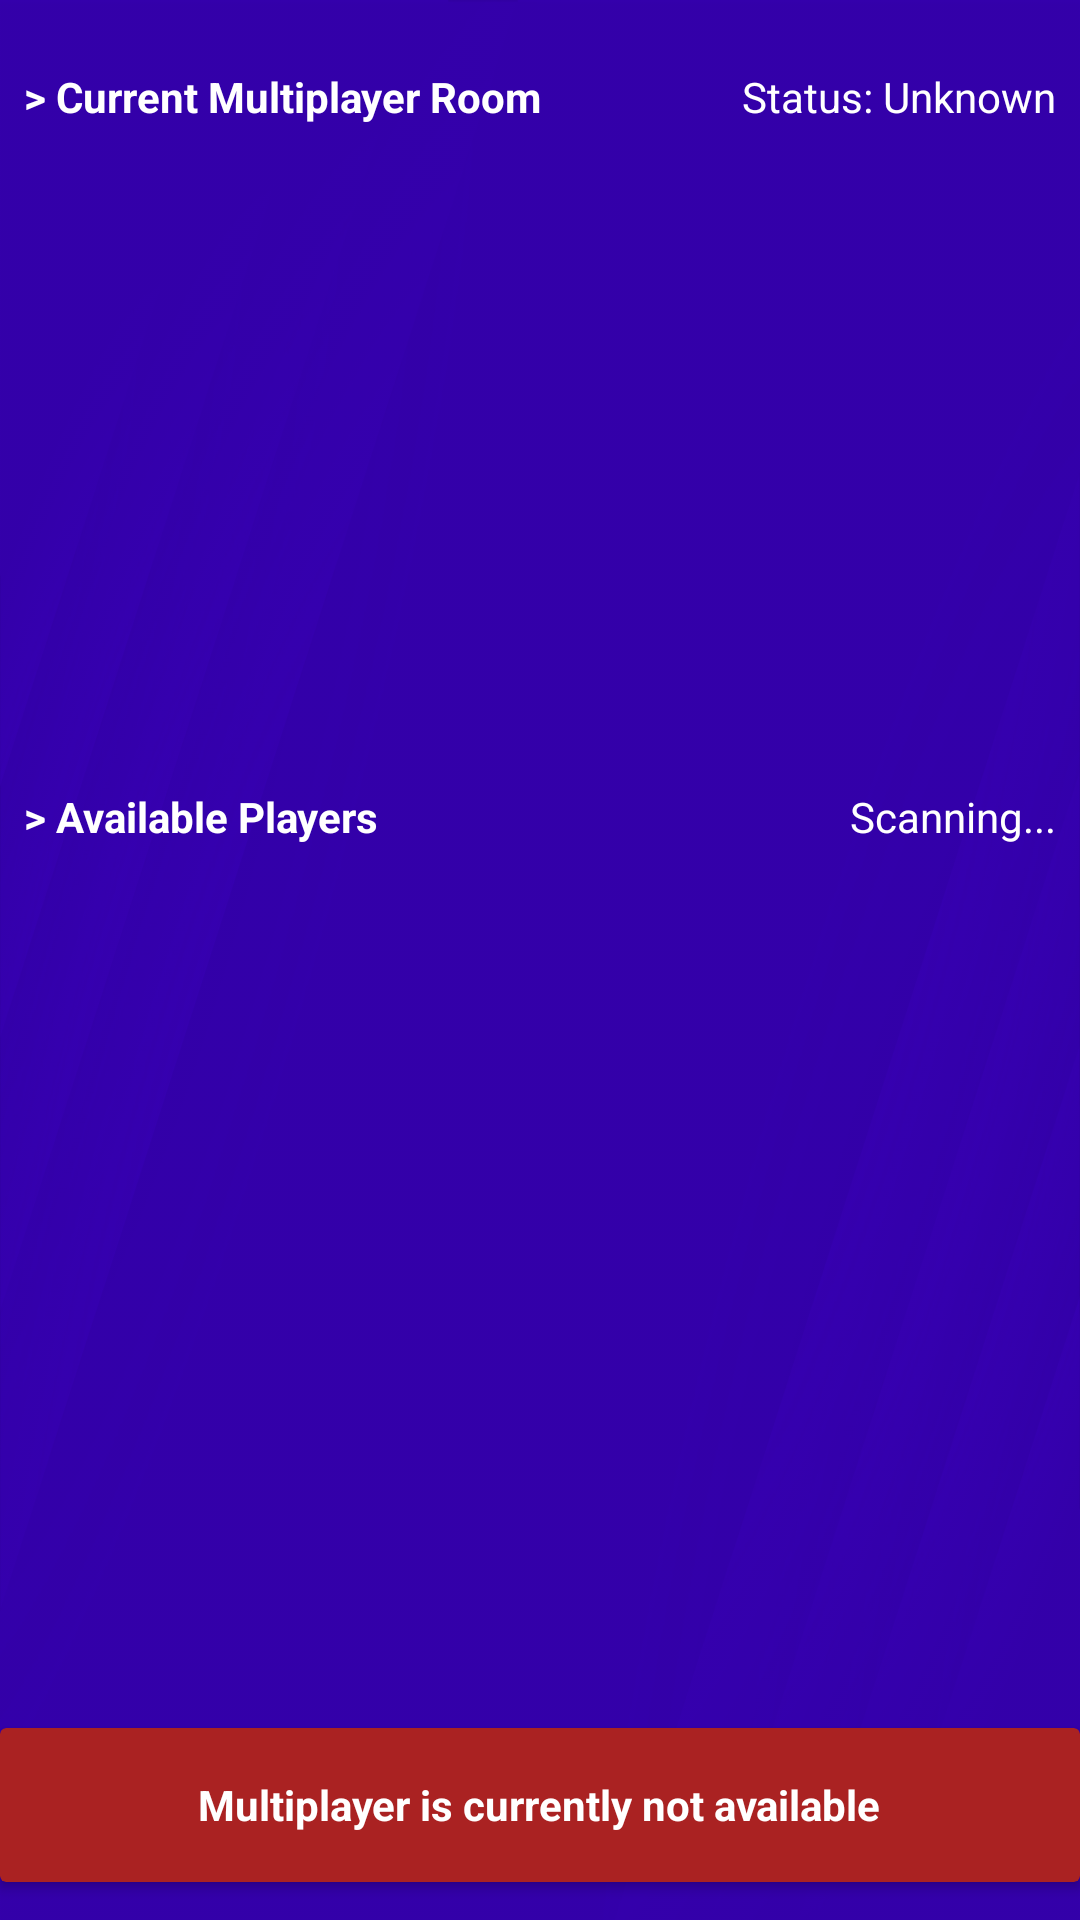

Android layout source for this screen:
<!-- AndroidManifest.xml: application theme AppTheme -->
<!-- res/layout/fragment_multiplayer.xml -->
<?xml version="1.0" encoding="utf-8"?>
<androidx.constraintlayout.widget.ConstraintLayout xmlns:android="http://schemas.android.com/apk/res/android"
                                                   xmlns:app="http://schemas.android.com/apk/res-auto"
                                                   xmlns:tools="http://schemas.android.com/tools"
                                                   android:layout_width="match_parent"
                                                   android:layout_height="match_parent"
                                                   android:backgroundTintMode="multiply"
                                                   android:background="@drawable/ic_background"
                                                   android:backgroundTint="@color/design_default_color_primary_variant">
    <androidx.constraintlayout.widget.Guideline
            android:orientation="horizontal"
            android:layout_width="wrap_content"
            android:layout_height="wrap_content" android:id="@+id/guideline10"
            app:layout_constraintGuide_percent="0.02"/>
    <androidx.constraintlayout.widget.Guideline
            android:orientation="horizontal"
            android:layout_width="wrap_content"
            android:layout_height="wrap_content"
            android:id="@+id/guideline11" app:layout_constraintGuide_percent="0.08"/>
    <androidx.constraintlayout.widget.Guideline
            android:orientation="horizontal"
            android:layout_width="wrap_content"
            android:layout_height="wrap_content"
            android:id="@+id/guideline12" app:layout_constraintGuide_percent="0.4"/>
    <androidx.constraintlayout.widget.Guideline
            android:orientation="horizontal"
            android:layout_width="wrap_content"
            android:layout_height="wrap_content"
            android:id="@+id/guideline13" app:layout_constraintGuide_percent="0.45"/>
    <androidx.constraintlayout.widget.Guideline
            android:orientation="horizontal"
            android:layout_width="wrap_content"
            android:layout_height="wrap_content" app:layout_constraintGuide_begin="530dp"
            android:id="@+id/guideline14" app:layout_constraintGuide_percent="0.9"/>
    <androidx.constraintlayout.widget.Guideline
            android:orientation="horizontal"
            android:layout_width="wrap_content"
            android:layout_height="wrap_content"
            android:id="@+id/guideline15" app:layout_constraintGuide_percent="0.98"/>
    <TextView
            android:text="> Current Multiplayer Room"
            android:layout_width="wrap_content"
            android:layout_height="wrap_content"
            android:id="@+id/textView15" app:layout_constraintStart_toStartOf="parent"
            app:layout_constraintTop_toTopOf="@+id/guideline10" app:layout_constraintBottom_toTopOf="@+id/guideline11"
            android:textStyle="bold" android:layout_marginTop="8dp" android:layout_marginBottom="8dp"
            android:layout_marginStart="8dp"/>
    <TextView
            android:text="Status: Unknown"
            android:layout_width="wrap_content"
            android:layout_height="wrap_content"
            android:id="@+id/textView16" app:layout_constraintEnd_toEndOf="parent"
            app:layout_constraintTop_toTopOf="@+id/guideline10" app:layout_constraintBottom_toTopOf="@+id/guideline11"
            android:layout_marginEnd="8dp" android:layout_marginTop="8dp" android:layout_marginBottom="8dp"/>
    <androidx.recyclerview.widget.RecyclerView
            android:layout_width="match_parent"
            android:layout_height="0dp"
            app:layout_constraintTop_toTopOf="@+id/guideline11"
            app:layout_constraintBottom_toTopOf="@+id/guideline12" app:layout_constraintEnd_toEndOf="parent"
            app:layout_constraintStart_toStartOf="parent" android:layout_marginStart="8dp"
            android:layout_marginEnd="8dp" android:layout_marginTop="8dp" android:layout_marginBottom="8dp"
            android:id="@+id/room_recycler_view"/>
    <TextView
            android:text="> Available Players"
            android:layout_width="wrap_content"
            android:layout_height="wrap_content"
            android:id="@+id/textView17" app:layout_constraintStart_toStartOf="parent"
            app:layout_constraintBottom_toTopOf="@+id/guideline13" app:layout_constraintTop_toTopOf="@+id/guideline12"
            android:layout_marginTop="8dp" android:layout_marginStart="8dp" android:layout_marginBottom="8dp"
            android:textStyle="bold"/>
    <TextView
            android:text="Scanning..."
            android:layout_width="wrap_content"
            android:layout_height="wrap_content"
            android:id="@+id/textView18"
            app:layout_constraintTop_toTopOf="@+id/guideline12" app:layout_constraintBottom_toTopOf="@+id/guideline13"
            app:layout_constraintEnd_toEndOf="parent" android:layout_marginTop="8dp" android:layout_marginEnd="8dp"
            android:layout_marginBottom="8dp"/>
    <androidx.recyclerview.widget.RecyclerView
            android:layout_width="0dp"
            android:layout_height="0dp"
            app:layout_constraintBottom_toTopOf="@+id/guideline14"
            app:layout_constraintTop_toTopOf="@+id/guideline13" app:layout_constraintStart_toStartOf="parent"
            app:layout_constraintEnd_toEndOf="parent" android:layout_marginEnd="8dp" android:layout_marginBottom="8dp"
            android:layout_marginStart="8dp" android:layout_marginTop="8dp" android:id="@+id/discover_recycler_view"/>
    <androidx.cardview.widget.CardView
            android:layout_width="0dp"
            android:layout_height="0dp"
            app:layout_constraintTop_toTopOf="@+id/guideline14"
            app:layout_constraintBottom_toTopOf="@+id/guideline15" app:layout_constraintEnd_toEndOf="parent"
            app:layout_constraintStart_toStartOf="parent" app:cardBackgroundColor="@color/disallowColor"
            android:id="@+id/statusView">
        <TextView
                android:text="Multiplayer is currently not available"
                android:layout_width="wrap_content"
                android:layout_height="wrap_content" android:id="@+id/textView19" android:layout_gravity="center"
                android:textStyle="bold"/>
    </androidx.cardview.widget.CardView>
</androidx.constraintlayout.widget.ConstraintLayout>
<!-- resources referenced by this layout -->
<resources>
  <color name="disallowColor">#AA2222</color>
  <!-- drawable ic_background: jpg bitmap (drawable, 190994 bytes) -->
  <style name="AppTheme" parent="Theme.AppCompat.Light.DarkActionBar">
          
          <item name="colorPrimary">@color/colorPrimary</item>
          <item name="colorPrimaryDark">@color/colorPrimaryDark</item>
          <item name="colorAccent">@color/colorAccent</item>
          <item name="android:textColor">@color/colorTextOnBG</item>
          <item name="android:itemBackground">@color/colorPrimaryDark</item>
          <item name="colorBackgroundFloating">@color/colorPrimary</item>
          <item name="android:textColorSecondary">@color/colorTextOnBGGrey</item>
          <item name="android:fillColor">@color/colorPrimary</item>
      </style>
  <color name="colorPrimary">#6566B1</color>
  <color name="colorPrimaryDark">#6511B1</color>
  <color name="colorAccent">#FF77DE</color>
  <color name="colorTextOnBG">#FFFFFF</color>
  <color name="colorTextOnBGGrey">#AAAAAA</color>
</resources>
